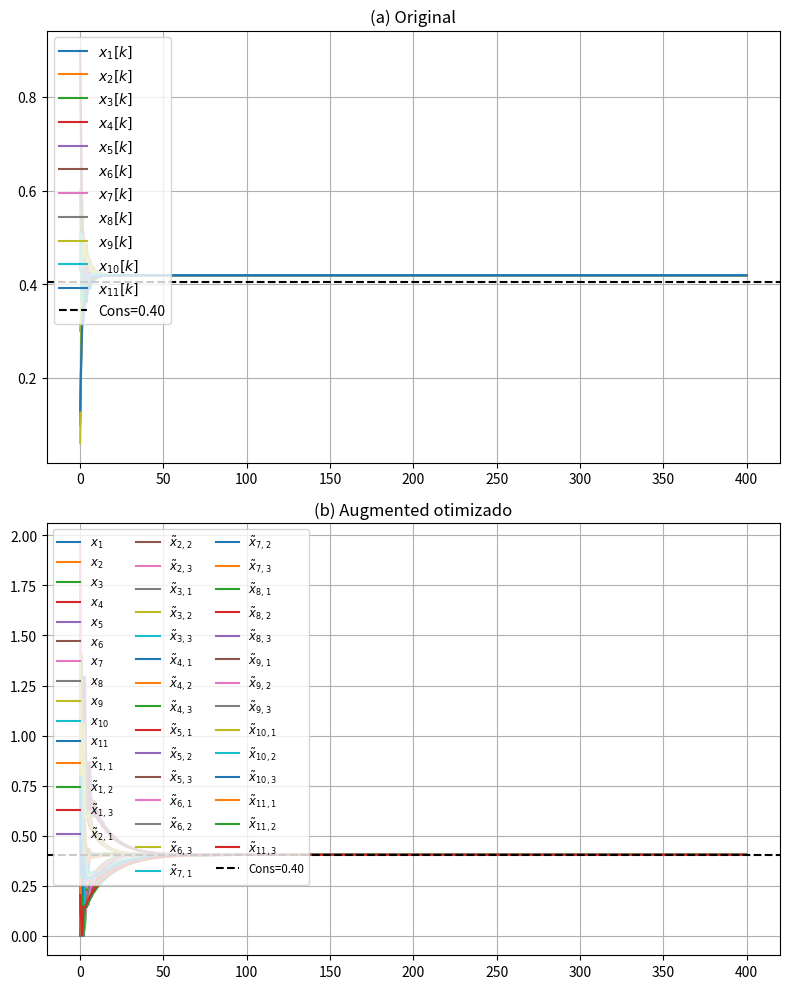

The script that saved this image:
import numpy as np
import matplotlib.pyplot as plt
import sympy as sp
from scipy.linalg import eig, eigvals
from scipy.optimize import minimize

# --------------------------
# Utilities
# --------------------------
def row_normalize(M):
    """Faz cada linha somar 1, evitando divisões por zero."""
    return M / (M.sum(axis=1, keepdims=True) + 1e-12)

def build_Ap_weights_hetero(N, A, w):
    """
    Constrói a matriz 4N×4N onde cada agente i tem 5 pesos próprios:
      w é um vetor de dimensão 5*N, indexado por
        [w01^(0),w10^(0),w02^(0),w23^(0),w30^(0),
         w01^(1),w10^(1),…,
         …,
         w30^(N-1)]
    As arestas do gadget:
      orig→aug1, aug1→orig,
      orig→aug2, aug2→aug3, aug3→orig
    """
    size = 4 * N
    Ap = np.zeros((size, size))
    Ap[:N, :N] = A  # cópia da rede original

    for i in range(N):
        # extrai os 5 pesos de w relativos ao agente i
        w01, w10, w02, w23, w30 = w[5*i:5*i+5]

        orig = i
        aug1 = N + 3*i
        aug2 = N + 3*i + 1
        aug3 = N + 3*i + 2

        Ap[orig, aug1] = w01  # orig → aug1
        Ap[aug1, orig] = w10  # aug1 → orig
        Ap[orig, aug2] = w02  # orig → aug2
        Ap[aug2, aug3] = w23  # aug2 → aug3
        Ap[aug3, orig] = w30  # aug3 → orig
        

    return row_normalize(Ap)


def consensus_rate_hetero(w):
    """
    Objetivo: segundo maior autovalor em módulo de P =
    build_Ap_weights_hetero(N,A_norm,w). Menor = mais rápido.
    w tem dimensão 5*N.
    """
    P = build_Ap_weights_hetero(N, A_norm, w)
    vals = np.abs(eigvals(P))
    vals.sort()
    return vals[-2]  # λ₂(P)


# --------------------------
# Main
# --------------------------
N = 11
A = np.array([
    [0,   1/3, 1/3, 0,   0,   0,   0,   0,   0,   0,   1/3],
    [1/3, 0,   1/3, 1/3, 0,   0,   0,   0,   0,   0,   0  ],
    [1/3, 1/3, 0,   1/3, 0,   0,   0,   0,   0,   0,   0  ],
    [0,   0,   1/3, 0,   1/3, 0,   0,   1/3, 0,   0,   0  ],
    [0,   1/3, 0,   1/3, 0,   1/3, 0,   0,   0,   0,   0  ],
    [0,   0,   0,   0,   1/3, 0,   1/3, 0,   0,   1/3, 0  ],
    [0,   0,   0,   0,   0,   1/2, 0,   1/2, 0,   0,   0  ],
    [0,   0,   0,   1/3, 0,   0,   1/3, 0,   1/3, 0,   0  ],
    [0,   0,   0,   0,   0,   1/2, 0,   1/2, 0,   0,   0  ],
    [0,   0,   0,   0,   0,   0,   1/3, 0,   0,   1/3, 1/3],
    [1/2, 0,   0,   0,   0,   0,   0,   0,   0,   1/2, 0  ]
])
x0 = np.array([0.1,0.3,0.6,0.43,0.85,0.9,0.45,0.11,0.06,0.51,0.13])
A_norm = row_normalize(A)

# chute inicial (todos iguais) e limites
w0 = np.ones(5*N)
bounds = [(0, 5)] * (5*N)   # cada peso ∈ [0.1, 5]

# ========== otimização interior‐point ==========
res = minimize(
    consensus_rate_hetero,
    w0,
    method="trust-constr",
    bounds=bounds,
    options={"verbose": 2, "maxiter": 200, "gtol": 1e-6}
)
w_opt = res.x
print("\nPesos ótimos W* por agente:")
for i in range(N):
    wi = w_opt[5*i:5*i+5]
    print(f" agente {i+1}: {np.round(wi,3)}")
print("λ₂(P) mínimo =", np.round(res.fun,4))

# reconstruir Ap
Ap = build_Ap_weights_hetero(N, A_norm, w_opt)

# ---- left‐eigenvector v0 ----
w_vals, V = eig(Ap.T)
idx = np.argmin(np.abs(w_vals - 1))
v0 = np.real(V[:, idx]); v0 /= v0.sum()
print("\nv₀ (left eigenvector) faz PRIVACIDADE:")
for i,val in enumerate(v0):
    if i < N:
        print(f" orig{i+1}: {val:.4f}")
    else:
        ag = (i-N)//3+1
        au = (i-N)%3+1
        print(f" aug{au}_{ag}: {val:.4f}")

# ---- inject x_p0 e simula ----
alpha, beta, gamma = np.full(N,1.4), np.full(N,1.0), np.full(N,1.0)
x_p0 = np.zeros(4*N)
for j in range(N):
    a,b,g = alpha[j],beta[j],gamma[j]
    s = a+b+g
    coeff = 4*x0[j]/s
    x_p0[j] = 0
    x_p0[N+3*j+0] = coeff*a
    x_p0[N+3*j+1] = coeff*b
    x_p0[N+3*j+2] = coeff*g
target = x0.mean()
x_p0 *= target/(v0@x_p0)

# ---- simulação e convergência ----
steps, tol = 400, 1e-4
Xo = np.zeros((N,steps+1)); Xa = np.zeros((4*N,steps+1))
Xo[:,0], Xa[:,0] = x0, x_p0
for k in range(steps):
    Xo[:,k+1] = A_norm @ Xo[:,k]
    Xa[:,k+1] = Ap     @ Xa[:,k]
print(f'Matrix Ap = \n {Ap}')
oc = next((k for k in range(steps+1)
            if np.max(np.abs(Xo[:,k]-target))<tol), None)
ac = next((k for k in range(steps+1)
            if np.max(np.abs(Xa[:,k]-target))<tol), None)
print(f"\nOriginal convergiu em {oc} passos\nAugmented convergiu em {ac} passos")

# ---- plots ----
fig,(ax1,ax2)=plt.subplots(2,1,figsize=(8,10))
for i in range(N):
    ax1.plot(Xo[i], label=f'$x_{{{i+1}}}[k]$')
ax1.axhline(target,ls='--',color='k',label=f'Cons={target:.2f}')
ax1.set_title('(a) Original'); ax1.legend(); ax1.grid()
for i in range(4*N):
    lbl = f'$x_{{{i+1}}}$' if i<N else f'$\\tilde x_{{{(i-N)//3+1},{(i-N)%3+1}}}$'
    ax2.plot(Xa[i],label=lbl)
ax2.axhline(target,ls='--',color='k',label=f'Cons={target:.2f}')
ax2.set_title('(b) Augmented otimizado'); ax2.legend(ncol=3,fontsize='small'); ax2.grid()
plt.tight_layout()
plt.show()
